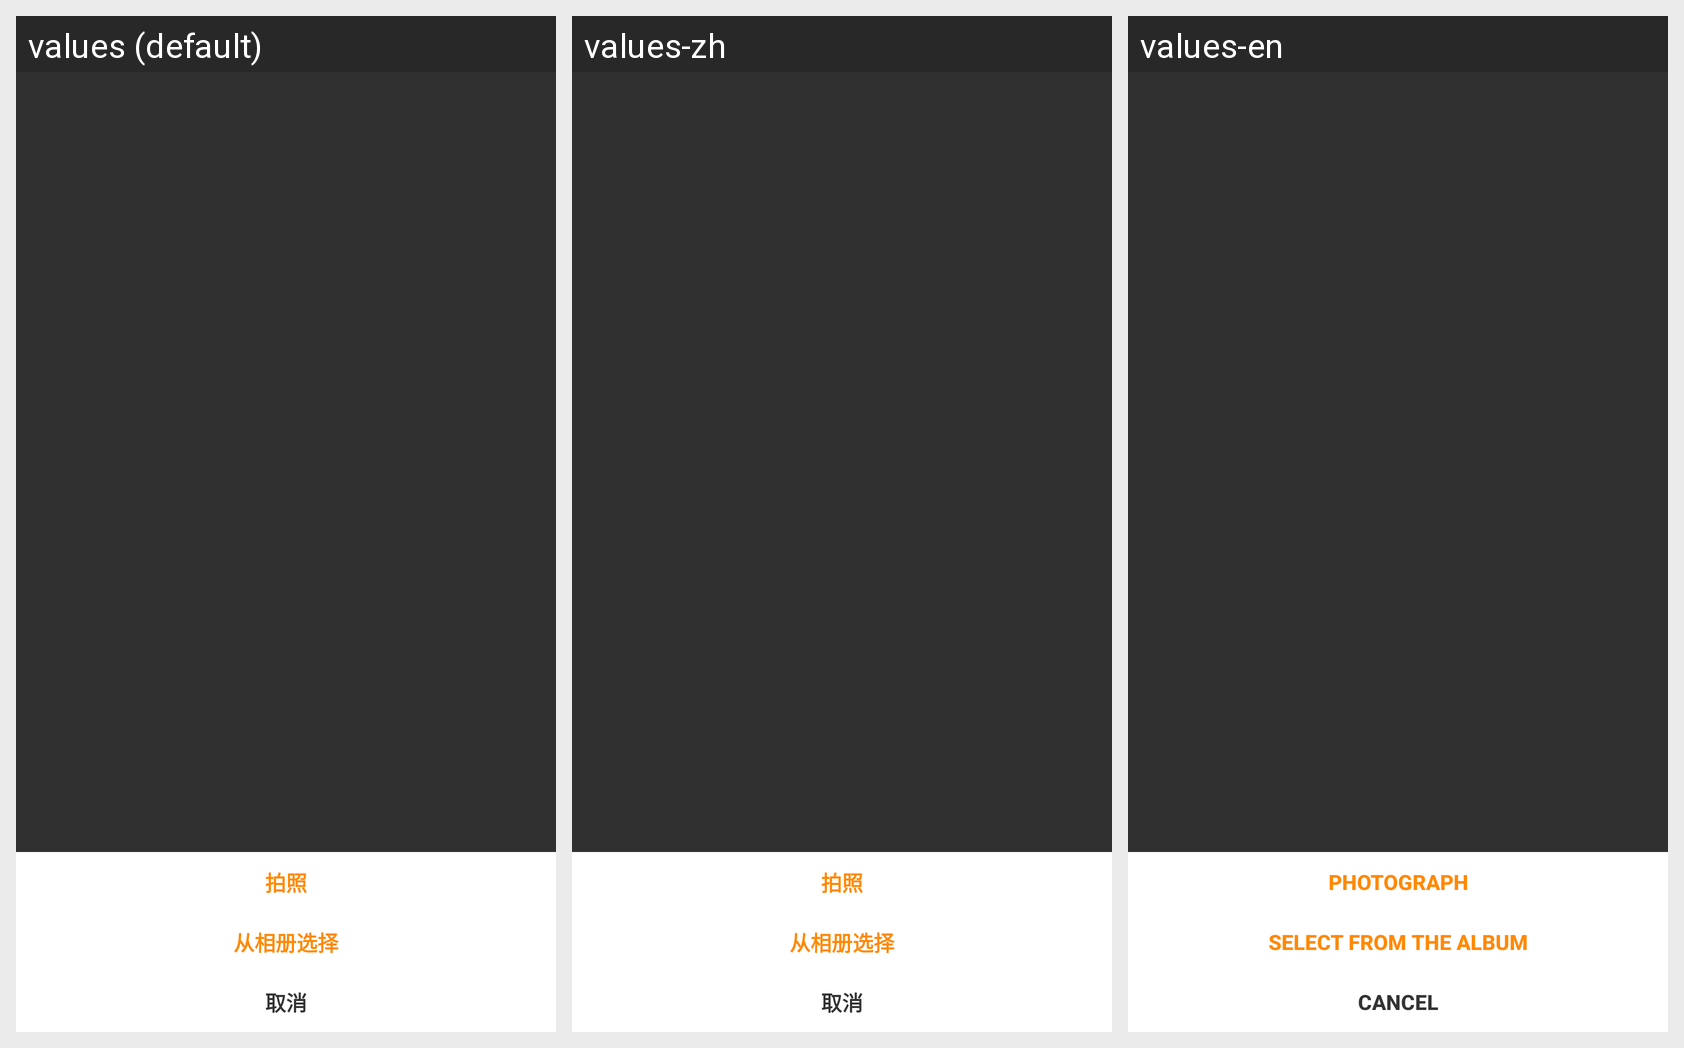

This grid shows one Android layout under several languages. Give, for every string resource on the screen, its name, the default text and each shown locale's text.
Android screen res/layout/iv_popwindow.xml rendered under 3 locales, left to right: values (default), values-zh, values-en. Device: Nexus 5 (rendered at 1080×1920; each locale shown at half size, 540×960, under a caption strip naming it); theme AppTheme.Translucent.
Strings drawn on this screen, with the default value and each locale's value (text and hints the layout hard-codes, and strings that could not be matched under every locale, appear in the picture but are not listed):

str109
  values: 拍照
  values-zh: 拍照
  values-en: photograph

str110
  values: 从相册选择
  values-zh: 从相册选择
  values-en: Select from the album

cancel
  values: 取消
  values-zh: 取消
  values-en: Cancel
